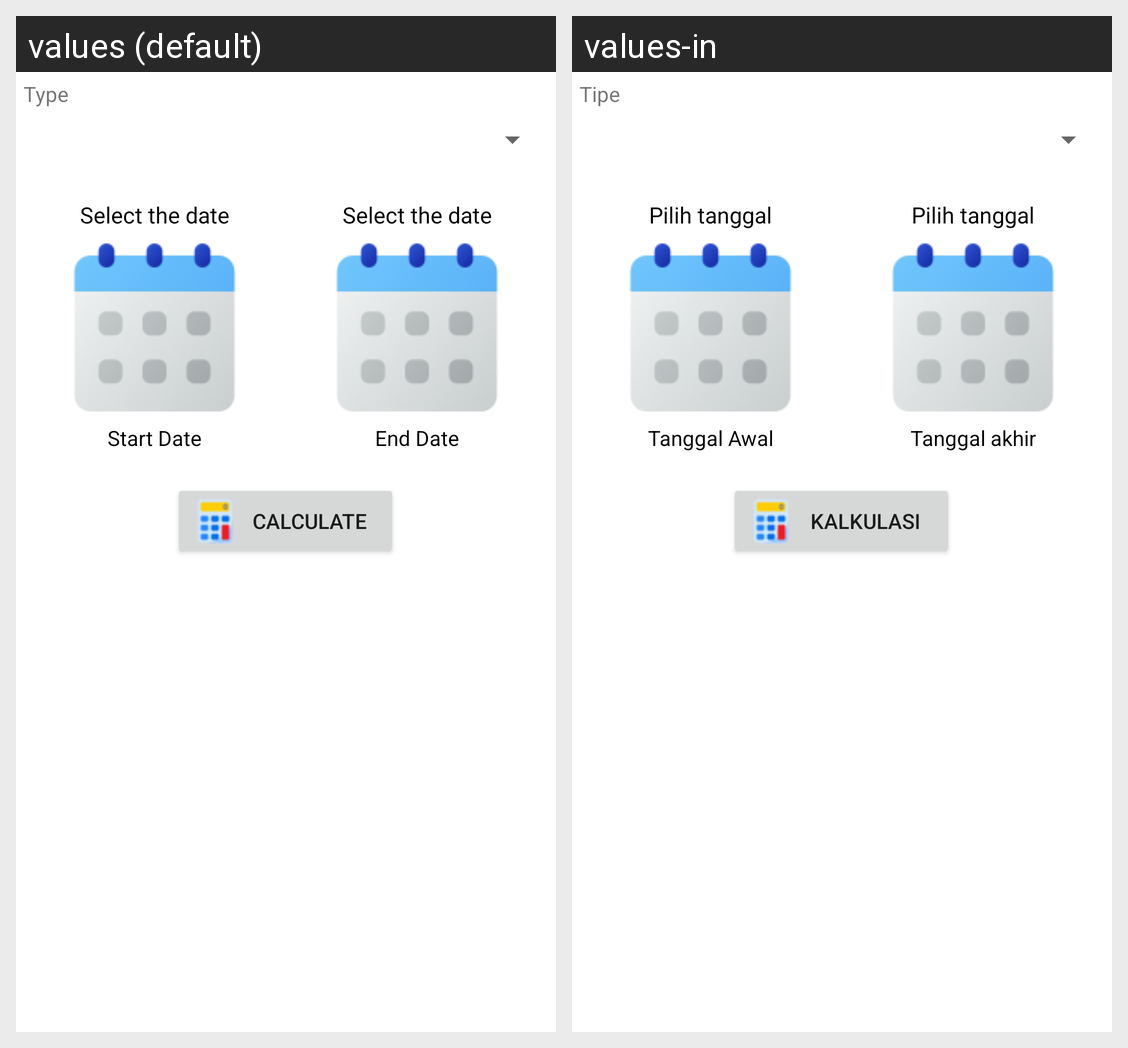

Translations of the strings shown on this Android screen, per locale in the grid:
Android screen res/layout/fragment_ui_date_calc.xml rendered under 2 locales, left to right: values (default), values-in. Device: Nexus 5 (rendered at 1080×1920; each locale shown at half size, 540×960, under a caption strip naming it); theme Theme.MaterialComponents.DayNight.NoActionBar.
Strings drawn on this screen, with the default value and each locale's value (text and hints the layout hard-codes, and strings that could not be matched under every locale, appear in the picture but are not listed):

type
  values: Type
  values-in: Tipe

selectdate
  values: Select the date
  values-in: Pilih tanggal

startdate
  values: Start Date
  values-in: Tanggal Awal

enddate
  values: End Date
  values-in: Tanggal akhir

calculate
  values: Calculate
  values-in: Kalkulasi
